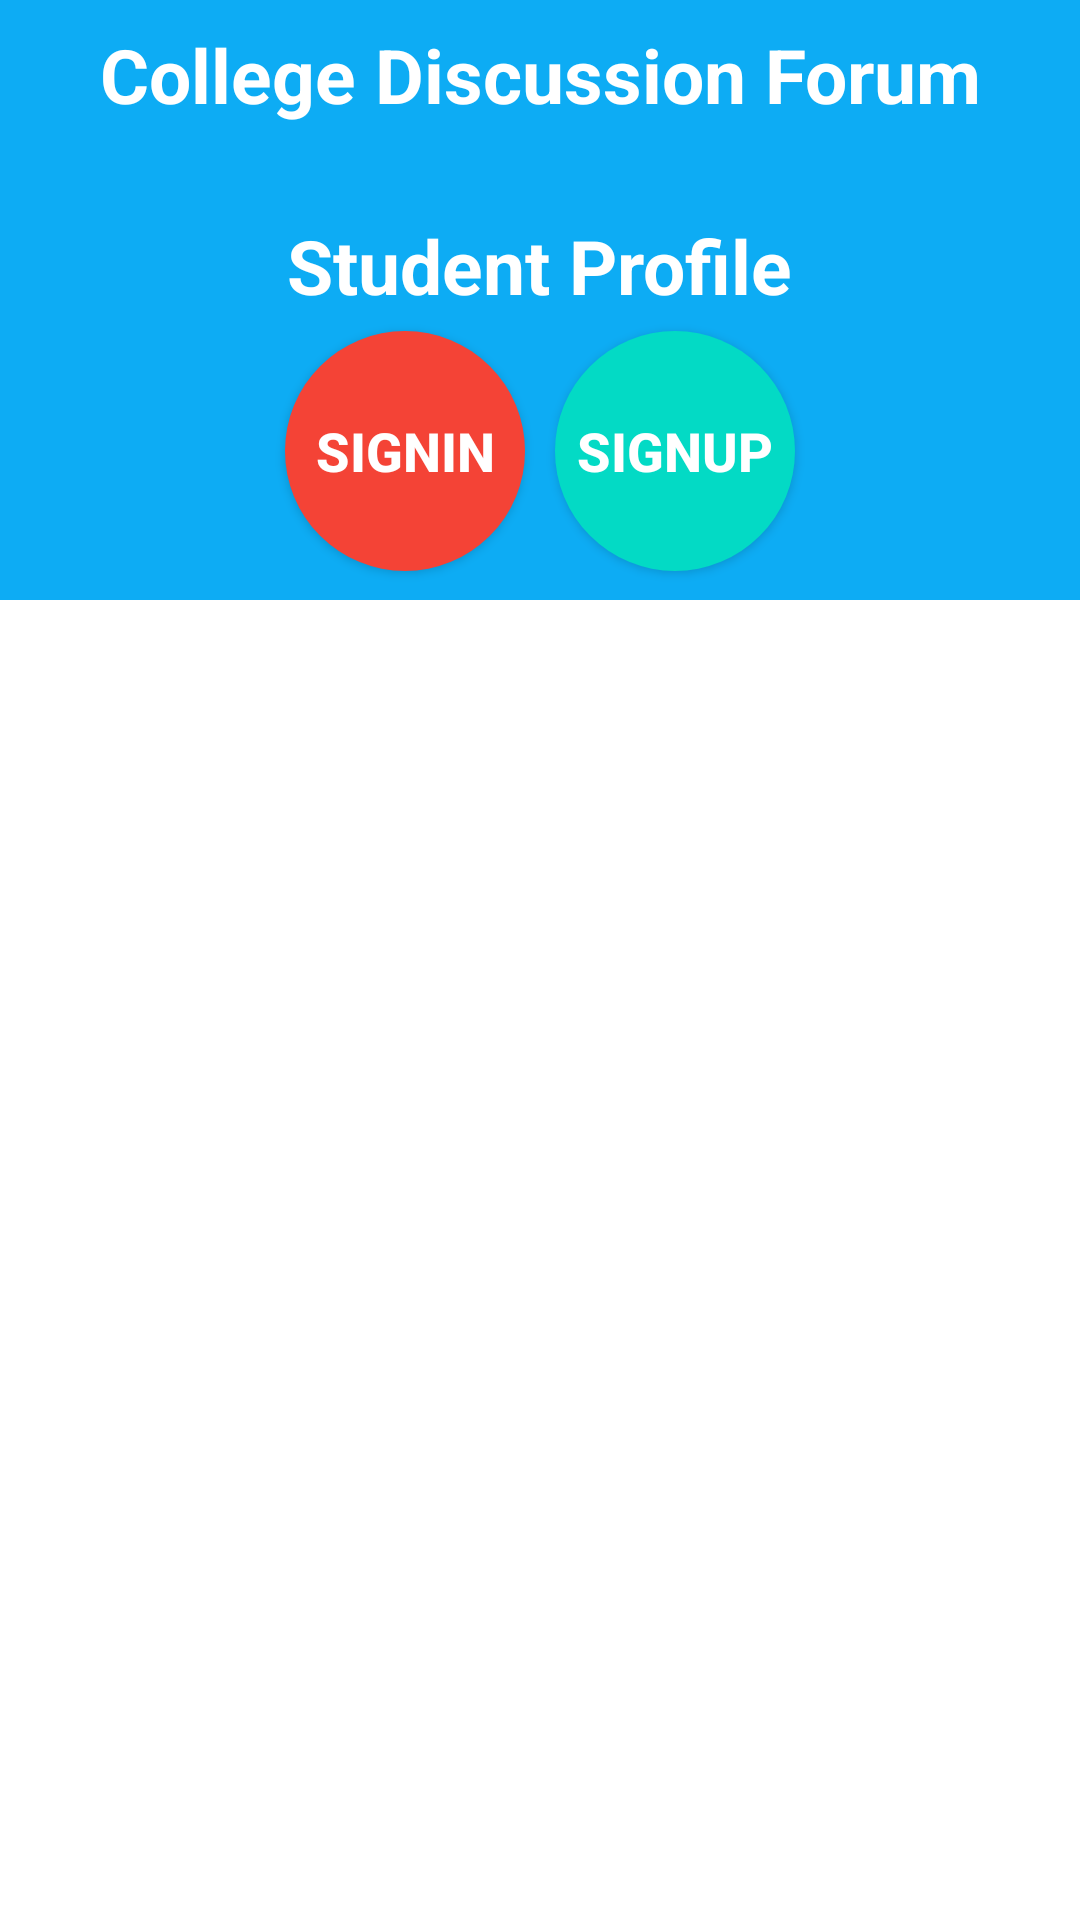

Write the Android layout XML for this screen, with the resource values it uses.
<!-- AndroidManifest.xml: application theme Theme.CollegeDiscussionForum -->
<!-- res/layout/activity_home.xml -->
<?xml version="1.0" encoding="utf-8"?>
<LinearLayout
    xmlns:android="http://schemas.android.com/apk/res/android"
    xmlns:app="http://schemas.android.com/apk/res-auto"
    xmlns:tools="http://schemas.android.com/tools"
    android:layout_width="match_parent"
    android:layout_height="match_parent"
    android:orientation="vertical"
    android:background="@color/white"
    tools:context=".HomeActivity">

    <LinearLayout
        android:layout_width="match_parent"
        android:layout_height="200dp"
        android:orientation="vertical"
        android:background="#0DACF4">

        <TextView
            android:id="@+id/Title"
            android:layout_width="wrap_content"
            android:layout_height="wrap_content"
            android:layout_marginTop="8dp"
            android:text="College Discussion Forum"
            android:textSize="25dp"
            android:textColor="@android:color/white"
            android:layout_gravity="center"
            android:gravity="center"
            android:textStyle="bold" />

        <TextView
            android:id="@+id/studentProfile"
            android:layout_width="wrap_content"
            android:layout_height="wrap_content"
            android:layout_marginTop="30dp"
            android:text="Student Profile"
            android:textSize="25dp"
            android:textColor="@android:color/white"
            android:layout_gravity="center"
            android:gravity="center"
            android:textStyle="bold"
            />


        <RelativeLayout
            android:layout_width="wrap_content"
            android:layout_height="wrap_content"
            android:layout_gravity="center">


            <Button
                android:id="@+id/student_sign_in_button"
                android:layout_width="80dp"
                android:layout_height="80dp"
                android:text="SignIn"
                android:textSize="18dp"
                android:textStyle="bold"
                android:layout_margin="5dp"
                android:textColor="@android:color/white"
                android:background="@drawable/rounded_corner"
                />

            <Button
                android:id="@+id/student_sign_up_button"
                android:layout_width="80dp"
                android:layout_height="80dp"
                android:text="SignUp"
                android:textSize="18dp"
                android:textStyle="bold"
                android:layout_margin="5dp"
                android:layout_toRightOf="@+id/student_sign_in_button"
                android:textColor="@android:color/white"
                android:backgroundTint="@color/teal_200"
                android:background="@drawable/rounded_corner"
                />

        </RelativeLayout>
    </LinearLayout>

    <LinearLayout
        android:layout_width="match_parent"
        android:layout_height="match_parent"
        android:orientation="vertical">

        <androidx.recyclerview.widget.RecyclerView
            android:layout_width="match_parent"
            android:layout_height="wrap_content"
            android:layout_marginTop="8dp"
            android:id="@+id/home_recyclerView"
            />

        <ImageView
            android:layout_width="match_parent"
            android:layout_height="match_parent"
            android:layout_gravity="center"
            android:src="@drawable/discussion_img1"
            />
    </LinearLayout>



</LinearLayout>
<!-- resources referenced by this layout -->
<resources>
  <!-- drawable rounded_corner (drawable) -->
  <?xml version="1.0" encoding="utf-8"?>
  <shape xmlns:android="http://schemas.android.com/apk/res/android">
      <corners android:radius="40sp" />
      <solid android:color="#F44336" />
  </shape>
  <style name="Theme.CollegeDiscussionForum" parent="Theme.MaterialComponents.DayNight.NoActionBar">
          
          <item name="colorPrimary">#F40757</item>
          <item name="colorPrimaryVariant">@color/purple_700</item>
          <item name="colorOnPrimary">@color/white</item>
          
          <item name="colorSecondary">@color/teal_200</item>
          <item name="colorSecondaryVariant">@color/teal_700</item>
          <item name="colorOnSecondary">@color/black</item>
          
          <item name="android:statusBarColor" tools:targetApi="l">?attr/colorPrimaryVariant</item>
          
      </style>
  <!-- not gathered from this repository: default colours our renderer supplied (Android Studio template values) -->
  <color name="purple_700">#FF3700B3</color>
  <color name="teal_200">#FF03DAC5</color>
  <color name="teal_700">#FF018786</color>
  <color name="black">#FF000000</color>
  <color name="white">#FFFFFFFF</color>
</resources>
